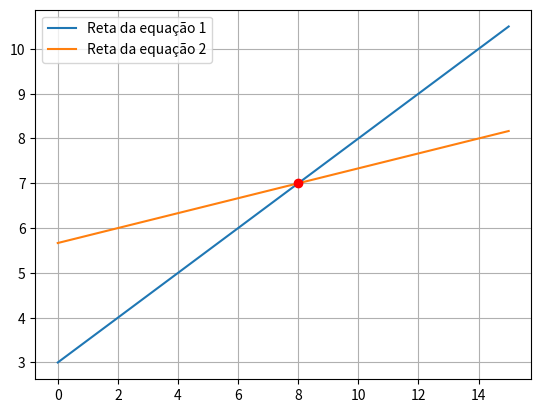

Reproduce this figure in Python.
#!/usr/bin/env python
# coding: utf-8

# # Lista de Exercícios 3
# 
# Solucionário matemático e computacional de exercícios selecionados da Lista de Exercícios 3.

# In[1]:


get_ipython().run_line_magic('matplotlib', 'inline')


# In[2]:


import numpy as np
import matplotlib.pyplot as plt


# In[3]:


# Funções Implementadas

def gauss_simples(AB):
    '''Realiza o cálculo de um sistema linear através do método de eliminação de Gauss sem pivotamento.
    
    Sinopse:
         X = gauss_simples(AB)
    
    Entradas:
         AB - Matriz aumentada (np.array) do sistema linear
     
    Saídas:
         X - Vetor solução do sistema linear
         
[redacted]
    '''
    
    # Eliminação progressiva de variáveis
    for i in range(len(AB)):
        for j in range(len(AB)):
            if (j > i):
                m = AB[j,i]/AB[i,i] # Fator multiplicador
                AB[j,:] -= m*AB[i,:] # Eliminação de variável

    # Substituição regressiva
    A = AB[:,0:-1]
    B = AB[:,-1]
    X = np.zeros((len(AB),1))

    for i in range(len(A)-1, -1, -1):
        for j in range(len(A)):
            X[i] -= A[i,j]*X[j]
        X[i] += B[i]
        X[i] /= A[i,i]
    
    X = np.around(X, decimals=3)
        
    return X

def gauss_pivparc(AB):
    '''Realiza o cálculo de um sistema linear através do método de eliminação de Gauss com pivotamento parcial.
    
    Sinopse:
         X = gauss_pivparc(AB)
    
    Entradas:
         AB - Matriz aumentada (np.array) do sistema linear
     
    Saídas:
         X - Vetor solução do sistema linear
         
[redacted]
    '''
    
    # Eliminação progressiva de variáveis
    for i in range(len(AB)):
        if (i < len(AB)): # Pivotamento parcial
            AB_new = np.flip(AB[i:, i:], 0)
            AB[i:, i:] = AB_new
        for j in range(len(AB)):
            if (j > i):
                m = AB[j,i]/AB[i,i] # Fator multiplicador
                AB[j,:] -= m*AB[i,:] # Eliminação de variável

    # Substituição regressiva
    A = AB[:,0:-1]
    B = AB[:,-1]
    X = np.zeros((len(AB),1))

    for i in range(len(A)-1, -1, -1):
        for j in range(len(A)):
            X[i] -= A[i,j]*X[j]
        X[i] += B[i]
        X[i] /= A[i,i]
    
    X = np.around(X, decimals=3)
        
    return X

def gaussjordan(AB):
    '''Realiza o cálculo de um sistema linear através do método de eliminação de Gauss-Jordan simples.
    
    Sinopse:
         X = gaussjordan(AB)
    
    Entradas:
         AB - Matriz aumentada (np.array) do sistema linear
     
    Saídas:
         X - Vetor solução do sistema linear
         
[redacted]
    '''
    
    for i in range(len(AB)):
        AB[i,:] /= AB[i,i]
        for j in range(len(AB)):
            if (j != i):
                AB[j,:] -= AB[j,i]*AB[i,:]
    
    AB = np.around(AB, decimals=3)
                
    return AB[:,-1]

def lu_solver(AB):
    '''Realiza o cálculo de um sistema linear através do método de decomposição LU.
    
    Sinopse:
         L, U, X = lu_solver(AB)
    
    Entradas:
         AB - Matriz aumentada (np.array) do sistema linear
     
    Saídas:
         L (lu[0]) - Matriz triangular inferior
         U (lu[1]) - Matriz triangular superior
         X (lu[2]) - Vetor solução do sistema linear
         
[redacted]
    '''
    
    # Decomposição LU
    U = np.copy(AB)
    U = U[:,0:-1]
    L = np.zeros((len(AB),len(AB)))

    for i in range(len(AB)):
        for j in range(len(AB)):
            if (j > i):
                m = U[j,i]/U[i,i]
                U[j,:] -= m*U[i,:]
                L[j,i] = m
            elif (j == i):
                L[i,i] = 1

    # Substituição progressiva
    B = np.copy(AB)
    B = B[:,-1]
    D = np.zeros((len(AB),1))

    for i in range(len(L)):
        for j in range(len(L)):
            if (i > j):
                D[i] -= L[i,j]*D[j]
        D[i] += B[i]

    # Substituição regressiva
    X = np.zeros((len(AB),1))

    for i in range(len(U)-1, -1, -1):
        for j in range(len(U)):
            X[i] -= U[i,j]*X[j]
        X[i] += D[i]
        X[i] /= U[i,i]
    
    L = np.around(L, decimals=3)
    U = np.around(U, decimals=3)
    X = np.around(X, decimals=3)
    
    return (L, U, X)

def cholesky(AB):
    '''Realiza o cálculo de um sistema linear através do método LU, por decomposição de Cholesky.
    
    Sinopse:
         C = cholesky(AB)
    
    Entradas:
         AB - Matriz aumentada (np.array) do sistema linear
     
    Saídas:
         G (C[0]) - Matriz triangular inferior
         X (C[1]) - Vetor solução do sistema linear
         
[redacted]
    '''

    # Decomposição de Cholesky
    A = np.copy(AB)
    A = A[:,0:-1]
    G = np.zeros((len(A),len(A)))
    
    for k in range(len(A)):
        for i in range(k):
            s1 = 0
            for j in range(i):
                s1 += G[i,j]*G[k,j]
            G[k,i] = (A[k,i] - s1)/G[i,i]
        s2 = 0
        for j in range(k):
            s2 += (G[k,j])**2
        G[k,k] = np.sqrt(A[k,k] - s2)
    
    # Substituição progressiva
    B = np.copy(AB)
    B = B[:,-1]
    D = np.zeros((len(AB),1))

    for i in range(len(G)):
        for j in range(len(G)):
            if (i > j):
                D[i] -= G[i,j]*D[j]
        D[i] += B[i]
        D[i] /= G[i,i]

    # Substituição regressiva
    GT = G.transpose()
    X = np.zeros((len(AB),1))

    for i in range(len(GT)-1, -1, -1):
        for j in range(len(GT)):
            X[i] -= GT[i,j]*X[j]
        X[i] += D[i]
        X[i] /= GT[i,i]
    
    G = np.around(G, decimals=3)
    X = np.around(X, decimals=3)
    
    return G,X


# ## Sistemas lineares

# ### Questão 1
# 
# Escreva o seguinte conjunto de equações na forma matricial:
# 
# \begin{align} 
# 8 &= 6x_3 + 2x_2 \\
# 2 − x_1 &= x_3 \\
# 5x_2 + x_1 &= 13
# \end{align}
# 
# Mulitiplique a matriz dos coeficientes por sua transposta, i.e. $AA^T$.

# In[4]:


# Solução

A = np.array([[0, 2, 6], [1, 0, 1], [1, 5, 0]])
AT = A.transpose()
B = np.dot(A,AT)

print("A matriz dos coeficientes desse sistema é: \n\n", A)
print("\nA sua transposta é: \n\n", AT)
print("\nLogo, o produto entre A e sua transposta é: \n\n", B)


# ### Questão 2
# 
# Use o metodo gráfico para resolver:
# 
# \begin{align} 
# 4x_1 − 8x_2 &= −24 \\
# −x_1 + 6x_2 &= 34
# \end{align}

# In[5]:


# Solução

def f1(x):
    return (4*x + 24)/8 # x2 isolado na primeira equação

def f2(x):
    return (x + 34)/6 # x2 isolado na segunda equação

x1 = np.linspace(0, 15, 100)

y1 = f1(x1) # Valores de x2 na primeira equação
y2 = f2(x1) # Valores de x2 na segunda equação

plt.plot(x1,y1, label="Reta da equação 1")
plt.plot(x1,y2, label="Reta da equação 2")
plt.grid()
plt.legend()
plt.plot(8,7,'or')


# ### Questão 3
# 
# Para o conjunto de equações:
# 
# \begin{align} 
# 2x_2 + 5x_3 &= 9 \\
# 2x_1 + x_2 + x_3 &= 9 \\
# 3x_1 + x_2 &= 10
# \end{align}
# 
# (i) Calcule o determinante.
# 
# (ii) Use a regra de Cramer para determinar $x_1$, $x_2$, $x_3$.

# In[6]:


# Solução

# (i)
A = np.array([[0, 2, 5], [2, 1, 1], [3, 1, 0]])
det = np.linalg.det(A)
print("(i) det(A) = ", det)

# (ii)
A = tuple(A)
B = np.array([[9], [9], [10]])
X = []

for coluna in range(len(A)):
    C = np.asarray(A)
    for linha in range(len(A)):
        C[linha][coluna] = B[linha]
    X.append(np.linalg.det(C)/np.linalg.det(np.asarray(A)))

X = [round(i,3) for i in X]
    
print("\n(ii) Os valores de [x1, x2, x3] são:", X)


# ### Questão 4
# 
# Dadas as equações:
# 
# \begin{align} 
# 10x_1 + 2x_2 − x_3 &= 27 \\
# −3x_1 − 6x_2 + 2x_3 &= −61.5 \\
# x_1 + 5x_2 + 5x_3 &= −21.5
# \end{align}
# 
# Resolva por Eliminação de Gauss Simples. Mostre todos os passos de cálculo.

# In[7]:


# Solução

AB = np.array([[10., 2., -1., 27], [-3., -6., 2., 61.5], [1., 5., 5., -21.5]])

# Eliminação progressiva de variáveis

f = 0;

for i in range(len(AB)):
    for j in range(len(AB)):
        if (j > i):
            m = AB[j,i]/AB[i,i] # Fator multiplicador
            f += 1
            print("\nO fator multiplicativo", f, "é:", m)
            AB[j,:] -= m*AB[i,:] # Eliminação de variável
            print("Após a eliminação de variável, temos:\n", AB)

# Substituição regressiva

A = AB[:,0:-1]
B = AB[:,-1]
X = np.zeros((3,1))

for i in range(len(A)-1, -1, -1):
    for j in range(len(A)):
        X[i] -= A[i,j]*X[j]
    X[i] += B[i]
    X[i] /= A[i,i]

X = np.around(X, decimals=3)

print("\nA solução do problema é: \n", X)


# ### Questão 5
# 
# Use Eliminação de Gauss com pivotamento parcial para resolver:
# 
# \begin{align} 
# 8x_1 + 2x_2 − 2x_3 &= −2 \\
# 10x_1 + 2x_2 − 4x_3 &= 4 \\
# 12x_1 + 2x_2 + 2x_3 &= 6
# \end{align}

# In[8]:


# Solução

AB = np.array([[8., 2., -2., -2], [10., 2., -4., 4], [12., 2., 2., 6]])
X = gauss_pivparc(AB)

print("A solução do problema é: \n", X)


# ### Questão 6
# 
# Dadas as equações:
# 
# \begin{align} 
# 2x_1 − 6x_2 − x_3 &= −38 \\
# −3x_1 − x_2 + 7x_3 &= 34 \\
# −8x_1 + x_2 − 2x_3 &= −20
# \end{align}
# 
# Resolva por Eliminação de Gauss com pivotamento parcial.

# In[9]:


# Solução

AB = np.array([[2., -6., -1., -38], [-3., -1., 7., 34], [-8., 1., -2., -20]])
X = gauss_pivparc(AB)
print("A solução do problema é: \n", X)


# ### Questão 7
# 
# Use Eliminação de Gauss-Jordan para resolver:
# 
# \begin{align} 
# 2x_1 + x_2 − x_3 &= 1 \\
# 5x_1 + 2x_2 + 2x_3 &= −4 \\
# 3x_1 + x_2 + x_3 &= 5
# \end{align}
# 
# Não utilize pivotamento. Substitua seus resultados nas equações originais para verificá-los.

# In[10]:


# Solução

AB = np.array([[2., 1., -1., 1], [5., 2., 2., -4], [3., 1., 1., 5]])
X = gaussjordan(AB)
print("A solução do problema é", X)


# ### Questão 8 
# 
# Resolva:
# 
# \begin{align}
# x_1 + x_2 − x_3 &= −3 \\
# 6x_1 + 2x_2 + 2x_3 &= 2 \\
# −3x_1 + 4x_2 + x_3 &= 1
# \end{align}
# 
# (i) Por Eliminação de Gauss simples.
# 
# (ii) Por Eliminação de Gauss com pivotamento parcial.
# 
# (iii) Por Eliminação de Gauss-Jordan sem pivotamento parcial.

# In[11]:


# Solução

# (i) Eliminação de Gauss simples
AB = np.array([[1., 1., -1., -3], [6., 2., 2., 2], [-3., 4., 1., 1]])
X = gauss_simples(AB)
print("(i) A solução do problema, pelo método da eliminação de Gauss simples, é: \n", X)

# (ii) Eliminação de Gauss com pivotamento parcial
AB = np.array([[1., 1., -1., -3], [6., 2., 2., 2], [-3., 4., 1., 1]])
X = gauss_pivparc(AB)
print("\n(ii) A solução do problema, pelo método da eliminação de Gauss com pivotamento parcial, é: \n", X)

# (iii) Eliminação de Gauss-Jordan sem pivotamento parcial
AB = np.array([[1., 1., -1., -3], [6., 2., 2., 2], [-3., 4., 1., 1]])
X = gaussjordan(AB)
print("\n(ii) A solução do problema, pelo método da eliminação de Gauss-Jordan sem pivotamento parcial, é: \n", AB[:,-1])


# ## Fatoração LU

# ### Questão 9
# 
# Resolva o seguinte sistema de equações por decomposição LU sem pivotamento (usando a definição A = LU):
# 
# \begin{align} 
# 8x_1 + 4x_2 − x_3 &= 11 \\
# −2x_1 + 5x_2 + x_3 &= 4 \\
# 2x_1 − x_2 + 6x_3 &= 7
# \end{align}
# 
# Em seguida, determine a matriz inversa $A^{−1} = U^{−1} L^{−1}$. Verifique seus resultados comprovando que $AA^{−1} = I$.

# In[12]:


#Solução
AB = np.array([[8., 4., -1., 11.], [-2., 5., 1., 4.], [2., -1., 6., 7.]])

L, U, X = lu_solver(AB)

A = np.copy(AB)
A = A[:,0:-1]

print("A solução do sistema é: \n", X)
print("\nA inversa de A é: \n", np.around(np.linalg.inv(A), decimals=3))
print("\nO produto entre as inversas de U e L é: \n", np.around(np.dot(np.linalg.inv(U),np.linalg.inv(L)), decimals=3))
print("\nO produto entre A e sua inversa é: \n", np.around(np.dot(A,np.linalg.inv(A))))


# ### Questão 10
# 
# Resolva o seguinte sistema de equações por decomposição LU com pivotamento parcial.
# 
# \begin{align} 
# 2x_1 − 6x_2 − x_3 &= −38 \\
# −3x_1 − x_2 + 7x_3 &= −34 \\
# −8x_1 + x_2 − 2x_3 &= −20
# \end{align}
# 
# Em seguida, determine a matriz inversa $A^{−1} = U^{−1} L^{−1}$. Verifique seus resultados comprovando que $AA^{−1} = I$.

# In[13]:


#Solução
AB = np.array([[2., -6., -1., -38.], [-3., -1., 7., -34.], [-8., 1., -2., -20.]])

L, U, X = lu_solver(AB)

A = np.copy(AB)
A = A[:,0:-1]

print("A matriz L é: \n", L)
print("\nA matriz U é: \n", U)
print("\nA solução do sistema é: \n", X)
print("\nA inversa de A é: \n", np.around(np.linalg.inv(A), decimals=3))
print("\nO produto entre as inversas de U e L é: \n", np.around(np.dot(np.linalg.inv(U),np.linalg.inv(L)), decimals=3))
print("\nO produto entre A e sua inversa é: \n", np.around(np.dot(A,np.linalg.inv(A))))


# ### Questão 11
# 
# Resolva o seguinte sistema de equações por decomposição LU.
# 
# \begin{align} 
# 10x_1 + 2x_2 − x_3 &= 27 \\
# −3x_1 − 6x_2 + 2x_3 &= −61.5 \\
# x_1 + x_2 + 5x_3 &= −21.5
# \end{align}
# 
# Em seguida, determine a matriz inversa $A^{−1} = U^{−1} L^{−1}$. Verifique seus resultados comprovando que $AA^{−1} = I$.

# In[14]:


#Solução
AB = np.array([[10., 2., -1., 27.], [-3., -6., 2., -61.5], [1., 1., 5., -21.5]])

L, U, X = lu_solver(AB)

A = np.copy(AB)
A = A[:,0:-1]

print("A matriz L é: \n", L)
print("\nA matriz U é: \n", U)
print("\nA solução do sistema é: \n", X)
print("\nA inversa de A é: \n", np.around(np.linalg.inv(A), decimals=3))
print("\nO produto entre as inversas de U e L é: \n", np.around(np.dot(np.linalg.inv(U),np.linalg.inv(L)), decimals=3))
print("\nO produto entre A e sua inversa é: \n", np.around(np.dot(A,np.linalg.inv(A))))


# ## Fatoração de Cholesky

# ### Questão 12
# 
# Determine quais matrizes a seguir são (i) simétricas, (ii) singulares, (iii) diagonalmente dominantes, (iv) positivas definidas.
# 
# (a) \begin{pmatrix}
# 2 & 1 \\
# 1 & 3
# \end{pmatrix}
# 
# (b) \begin{pmatrix}
# 2 & 1 & 0 \\
# 0 & 3 & 0 \\
# 1 & 0 & 4
# \end{pmatrix}
# 
# (c) \begin{pmatrix}
# 4 & 2 & 6 \\
# 3 & 0 & 7 \\
# -2 & -1 & -3
# \end{pmatrix}
# 
# (d) \begin{pmatrix}
# 4 & 0 & 0 & 0 \\
# 6 & 7 & 0 & 0 \\
# 9 & 11 & 1 & 0 \\
# 5 & 4 & 1 & 1
# \end{pmatrix}

# In[15]:


# Solução

A = np.array([[2., 1.], [1., 3.]])
B = np.array([[2., 1., 0.], [0., 3., 0.], [1., 0., 4.]])
C = np.array([[4., 2., 6.], [3., 0., 7.], [-2., -1., -3.]])
D = np.array([[4., 0., 0., 0.], [6., 7., 0., 0.], [9., 11., 1., 0.], [5., 4., 1., 1.]])

menA = []
for i in range(1,len(A)+1):
    menA.append(np.linalg.det(A[0:i, 0:i]))
print("Os determinantes dos menores principais de (a) são:", np.around(menA, decimals=3))

menB = []
for i in range(1,len(B)+1):
    menB.append(np.linalg.det(B[0:i, 0:i]))
print("\nOs determinantes dos menores principais de (b) são:", np.around(menB, decimals=3))

menC = []
for i in range(1,len(C)+1):
    menC.append(np.linalg.det(C[0:i, 0:i]))
print("\nOs determinantes dos menores principais de (c) são:", np.around(menC, decimals=3))

menD = []
for i in range(1,len(D)+1):
    menD.append(np.linalg.det(D[0:i, 0:i]))
print("\nOs determinantes dos menores principais de (d) são:", np.around(menD, decimals=3))


# #### Solução:
# 
# (i) Apenas a matriz em (a) e simétrica.
# 
# (ii) Apenas a matriz em (d) é singular.
# 
# (iii) As matrizes em (a) e (b) são diagonalmente dominantes.
# 
# (iv) As matrizes em (a), (b) e (d) são positivas-definidas. 

# ### Questão 13
# 
# Determine a fatoração de Cholesky $A = GGT$ das matrizes a seguir.
# 
# (a) \begin{pmatrix}
# 2 & −1 & 0 \\
# −1 & 2 & −1 \\
# 0 & −1 & 2
# \end{pmatrix}
# 
# (b) \begin{pmatrix}
# 4 & 1 & 1 & 1 \\
# 1 & 3 & −1 & 1 \\
# 1 & −1 & 2 & 0 \\
# 1 & 1 & 0 & 2
# \end{pmatrix}
# 
# 
# (c) \begin{pmatrix}
# 4 & 1 & −1 & 0 \\
# 1 & 3 & −1 & 0 \\
# −1 & −1 & 5 & 2 \\
# 0 & 0 & 2 & 4
# \end{pmatrix}

# In[16]:


# Solução

# (a)
print("(a)")
A = np.array([[2., -1., 0.], [-1., 2., -1.], [0., -1., 2.]])
G = np.zeros((len(A),len(A)))

for k in range(len(A)):
    for i in range(k):
        s1 = 0
        for j in range(i):
            s1 += G[i,j]*G[k,j]
        G[k,i] = (A[k,i] - s1)/G[i,i]
    s2 = 0
    for j in range(k):
        s2 += (G[k,j])**2
    G[k,k] = np.sqrt(A[k,k] - s2)

G = np.around(G, decimals=3)

print("A matriz G é:\n", G)

# (b)
print("\n(b)")
B = np.array([[4., 1., 1., 1.], [1., 3., -1., 1.], [1., -1., 2., 0.], [1., 1., 0., 2.]])
G = np.zeros((len(B),len(B)))

for k in range(len(B)):
    for i in range(k):
        s1 = 0
        for j in range(i):
            s1 += G[i,j]*G[k,j]
        G[k,i] = (B[k,i] - s1)/G[i,i]
    s2 = 0
    for j in range(k):
        s2 += (G[k,j])**2
    G[k,k] = np.sqrt(B[k,k] - s2)

G = np.around(G, decimals=3)

print("A matriz G é:\n", G)

# (c)
print("\n(c)")
C = np.array([[4., 1., -1., 0.], [1., 3., -1., 0.], [-1., -1., 5., 2.], [0., 0., 2., 4.]])
G = np.zeros((len(C),len(C)))

for k in range(len(C)):
    for i in range(k):
        s1 = 0
        for j in range(i):
            s1 += G[i,j]*G[k,j]
        G[k,i] = (C[k,i] - s1)/G[i,i]
    s2 = 0
    for j in range(k):
        s2 += (G[k,j])**2
    G[k,k] = np.sqrt(C[k,k] - s2)

G = np.around(G, decimals=3)

print("A matriz G é:\n", G)


# ### Questão 14
# 
# Resolva os seguintes sistemas de equações por decomposição de Cholesky.
# 
# (a) \begin{cases}
# 8x_1 + 20x_2 + 15x_3 = 50 \\
# 20x_1 + 80x_2 + 50x_3 = 250 \\
# 15x_1 + 50x_2 + 60x_3 = 100
# \end{cases}
# 
# (b) \begin{cases} 
# 6x_1 + 15x_2 + 55x_3 = 152.6 \\
# 15x_1 + 55x_2 + 225x_3 = 585.6 \\
# 55x_1 + 225x_2 + 979x_3 = 2488.8
# \end{cases}
# 
# (c)
# \begin{cases} 
# 2x_1 − x_2 = 3 \\
# −x_1 + 2x_2 − x_3 = − 3 \\
# −x_2 + 2x_3 = 1
# \end{cases}
# 
# (d)
# \begin{cases} 
# 4x_1 + x_2 + x_3 + x_4 = 0.65 \\
# x_1 + 3x_2 − x_3 + x_4 = 0.05 \\
# x_1 − x_2 + 2x_3 = 0 \\
# x_1 + x_2 + 2x_4 = 0.5
# \end{cases}

# In[17]:


# Solução

# (a)
print("(a)")
AB = np.array([[8., 20., 15., 50.], [20., 80., 50., 250.], [15., 50., 60., 100.]])
G, X = cholesky(AB)
print("A solução do sistema é: \n", G)

# (b)
print("\n(b)")
AB = np.array([[6., 15., 55., 152.6], [15., 55., 225., 585.6], [55., 225., 979., 2488.8]])
G, X = cholesky(AB)
print("A solução do sistema é: \n", G)

# (c)
print("\n(c)")
AB = np.array([[2., -1., 0., 3.], [-1., 2., -1., -3.], [0., -1., 2., 1.]])
G, X = cholesky(AB)
print("A solução do sistema é: \n", G)

# (d)
print("\n(d)")
AB = np.array([[4., 1., 1., 1., 0.65], [1., 3., -1., 1., 0.05], [1., -1., 2., 0., 0.], [1., 1., 0., 2., 0.5]])
G, X = cholesky(AB)
print("A solução do sistema é: \n", G)

